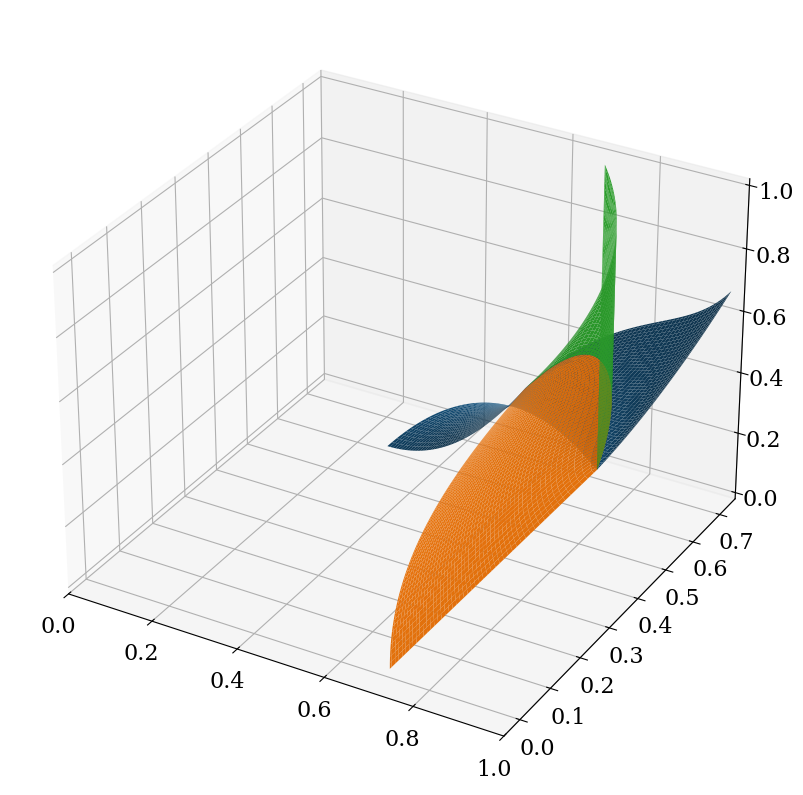

Recreate this plot in Python.
import numpy as np
import matplotlib.pyplot as plt
from numpy import pi, sin, cos, sqrt
from matplotlib import colors as c
from matplotlib import cm
from matplotlib import ticker


plt.rc("font", family="serif", size=16)
plt.rc("mathtext", fontset="cm")
plt.rc("lines", lw=2)
plt.rc("font", family="serif", size=16)


N = 100

fig, ax = plt.subplots(subplot_kw={"projection": "3d", 'computed_zorder' : False}, figsize=(10,15))


u = np.linspace(0, 1/sqrt(2), N)
v = np.linspace(1/sqrt(2), 1, N)
u, v = np.meshgrid(u, v)
a = sqrt((u**2 - v**2)**2 + (u**2 + v**2 - 1)**2)

ax.plot_surface(v, u, a)

u = np.linspace(0, 1, N)
a = np.linspace(0, 1, N)
a, u = np.meshgrid(a, u)
e=0
th = e + (1/2 * np.arccos(a)  - e)* u

A = (1 - cos(2*th)**2)
C = 1 + a**2

r1 = sqrt( (1 - sqrt(1 - A*C) ) / A )
u1, v1 = r1 * cos(th), r1 * sin(th)

th = 1/2 * np.arccos(a) + ( pi/4 - np.arccos(a)/2 )* u
u3, v3 = cos(th), sin(th)


ax.plot_surface(u1, v1, a)
ax.plot_surface(u3, v3, a)



ax.set_xlim(0, 1)
plt.show()